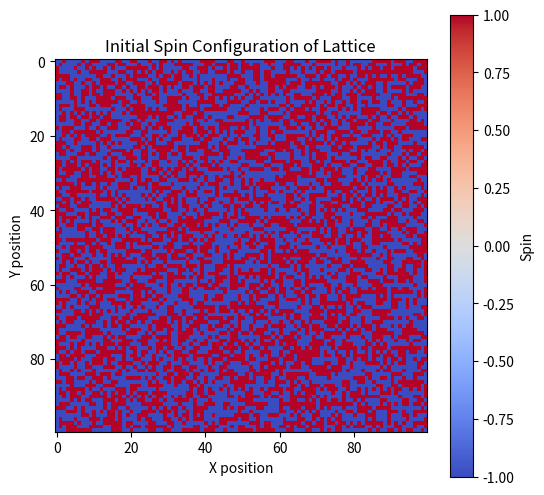

Python code for this plot:
import numpy as np
import matplotlib.pyplot as plt

# Parameters
L = 100  # Size of the lattice (LxL)
temperature = 1.0  
k_B = 1.380649 * 10**-23  # Boltzmann constant
num_iterations = 100000  # Number of iterations
J = 1.0  # Coupling constant

# Initialize the lattice with random spins (-1 or +1)
lattice = np.random.choice([-1, 1], size=(L, L))

# Visualize the lattice
plt.figure(figsize=(6, 6))
plt.imshow(lattice, cmap="coolwarm", interpolation="nearest")
plt.colorbar(label="Spin")
plt.title("Initial Spin Configuration of Lattice")
plt.xlabel("X position")
plt.ylabel("Y position")
plt.show()


def calculate_energy_change(lattice, i, j, J):
    """
    Calculate the energy change that would occur if the spin at (i, j) is flipped.
    """
    # Get the spin at the selected site
    spin = lattice[i, j]
    
    # Calculate the sum of products of the selected site spin with each neighboring spin
    neighbor_sum = (
        spin * lattice[(i + 1) % L, j] +  # Right neighbor
        spin * lattice[(i - 1) % L, j] +  # Left neighbor
        spin * lattice[i, (j + 1) % L] +  # Down neighbor
        spin * lattice[i, (j - 1) % L]    # Up neighbor
    )
    
    # Calculate energy change ΔE
    delta_E = -J / 2 * neighbor_sum
    return delta_E

# Example of selecting a random site and calculating energy change
i, j = np.random.randint(0, L), np.random.randint(0, L)  # Random site
delta_E = calculate_energy_change(lattice, i, j, J)
print(f"Energy change ΔE if spin at ({i}, {j}) is flipped: {delta_E}")


